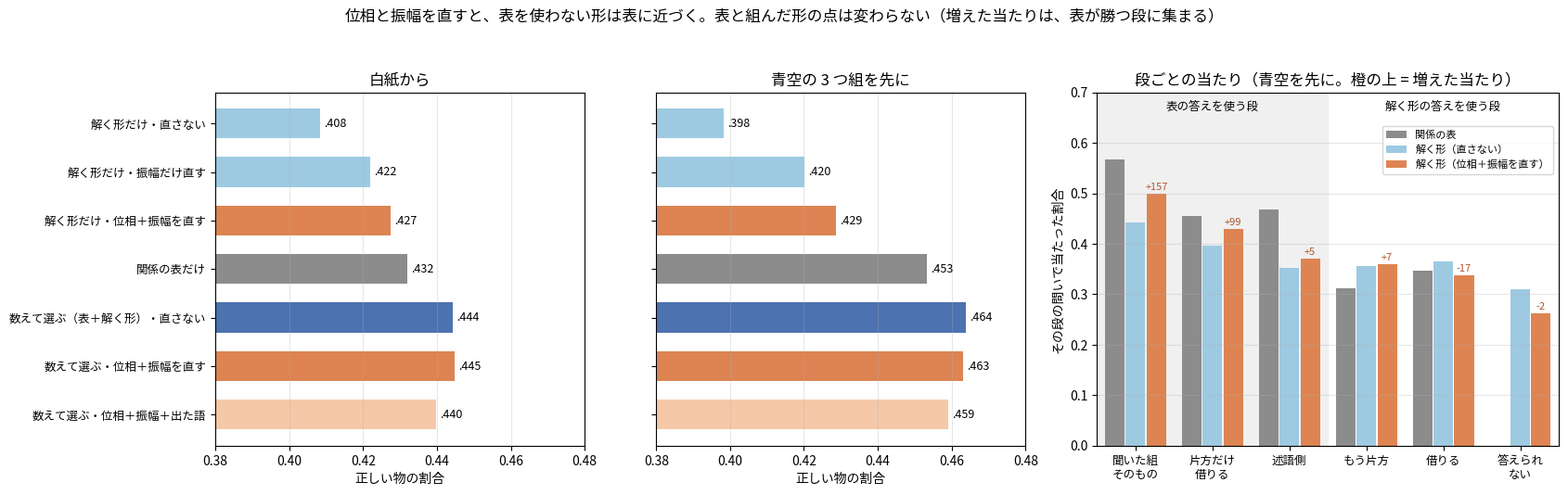

Python code for this plot:
"""I49zk の図: 位相と振幅を直す解く形を、表と組んだ形に重ねた時の、正しい物の割合と、段ごとの当たり。

数は PC で数えた集計値をそのまま置いている。
使い方: python tools/fig_i49zk_mix_phase.py 出力.png
"""
import os
import sys

import matplotlib
matplotlib.use("Agg")
import matplotlib.pyplot as plt
from matplotlib import font_manager

FONT = os.environ.get("KOTOYUI_FONT", "/usr/share/fonts/opentype/ipafont-gothic/ipag.ttf")
if os.path.exists(FONT):
    font_manager.fontManager.addfont(FONT)
    plt.rcParams["font.family"] = font_manager.FontProperties(fname=FONT).get_name()
plt.rcParams["axes.unicode_minus"] = False

ROWS = [("解く形だけ・直さない", .4084, .3983, "#9ecae1"), ("解く形だけ・振幅だけ直す", .4220, .4201, "#9ecae1"),
        ("解く形だけ・位相＋振幅を直す", .4274, .4286, "#dd8452"), ("関係の表だけ", .4321, .4533, "#8c8c8c"),
        ("数えて選ぶ（表＋解く形）・直さない", .4443, .4638, "#4c72b0"), ("数えて選ぶ・位相＋振幅を直す", .4449, .4631, "#dd8452"),
        ("数えて選ぶ・位相＋振幅＋出た語", .4398, .4591, "#f5c9a8")]
LV = ["聞いた組\nそのもの", "片方だけ\n借りる", "述語側", "もう片方", "借りる", "答えられ\nない"]
# 青空の 3 つ組を先に: 表の当たり、解く形（直さない）、解く形（位相＋振幅）、問いの数
TB, SO, PH, N = [1532, 1334, 130, 521, 213, 0], [1191, 1159, 98, 593, 224, 13], [1348, 1258, 103, 600, 207, 11], [2697, 2929, 278, 1669, 614, 42]


def main(out):
    fig, ax = plt.subplots(1, 3, figsize=(17, 5.4), gridspec_kw=dict(width_ratios=[1, 1, 1.25]))
    for j, (start, col) in enumerate((("白紙から", 1), ("青空の 3 つ組を先に", 2))):
        a = ax[j]
        y = list(range(len(ROWS)))[::-1]
        vals = [r[col] for r in ROWS]
        a.barh(y, [v - .38 for v in vals], left=.38, color=[r[3] for r in ROWS], height=.62)
        for yy, v in zip(y, vals):
            a.text(v + .001, yy, f"{v:.3f}"[1:], va="center", fontsize=9)
        a.set_yticks(y)
        a.set_yticklabels([r[0] for r in ROWS] if j == 0 else [""] * len(ROWS), fontsize=9)
        a.set_xlim(.38, .48)
        a.set_xlabel("正しい物の割合")
        a.set_title(start)
        a.grid(axis="x", alpha=.3)
    a = ax[2]
    w = .27
    for k, (v, c, name) in enumerate(((TB, "#8c8c8c", "関係の表"), (SO, "#9ecae1", "解く形（直さない）"), (PH, "#dd8452", "解く形（位相＋振幅を直す）"))):
        xs = [i + (k - 1) * w for i in range(len(LV))]
        ys = [x / m for x, m in zip(v, N)]
        a.bar(xs, ys, w * .94, color=c, label=name)
        if k == 2:
            for x, yv, p, q in zip(xs, ys, PH, SO):
                a.text(x, yv + .008, f"{p - q:+d}", ha="center", fontsize=8, color="#b0562a")
    a.axvspan(-.5, 2.5, color="#f0f0f0", zorder=0)
    a.text(1, .665, "表の答えを使う段", ha="center", fontsize=9)
    a.text(4, .665, "解く形の答えを使う段", ha="center", fontsize=9)
    a.set_xticks(range(len(LV)))
    a.set_xticklabels(LV, fontsize=9)
    a.set_xlim(-.5, 5.5)
    a.set_ylim(0, .7)
    a.set_ylabel("その段の問いで当たった割合")
    a.set_title("段ごとの当たり（青空を先に。橙の上 = 増えた当たり）")
    a.grid(axis="y", alpha=.3)
    a.legend(fontsize=8, loc="upper right", bbox_to_anchor=(1, .92))
    fig.suptitle("位相と振幅を直すと、表を使わない形は表に近づく。表と組んだ形の点は変わらない（増えた当たりは、表が勝つ段に集まる）", fontsize=12)
    fig.tight_layout(rect=(0, 0, 1, .94))
    fig.savefig(out, dpi=170)


if __name__ == "__main__":
    main(sys.argv[1] if len(sys.argv) > 1 else "i49zk_mix_phase.png")
